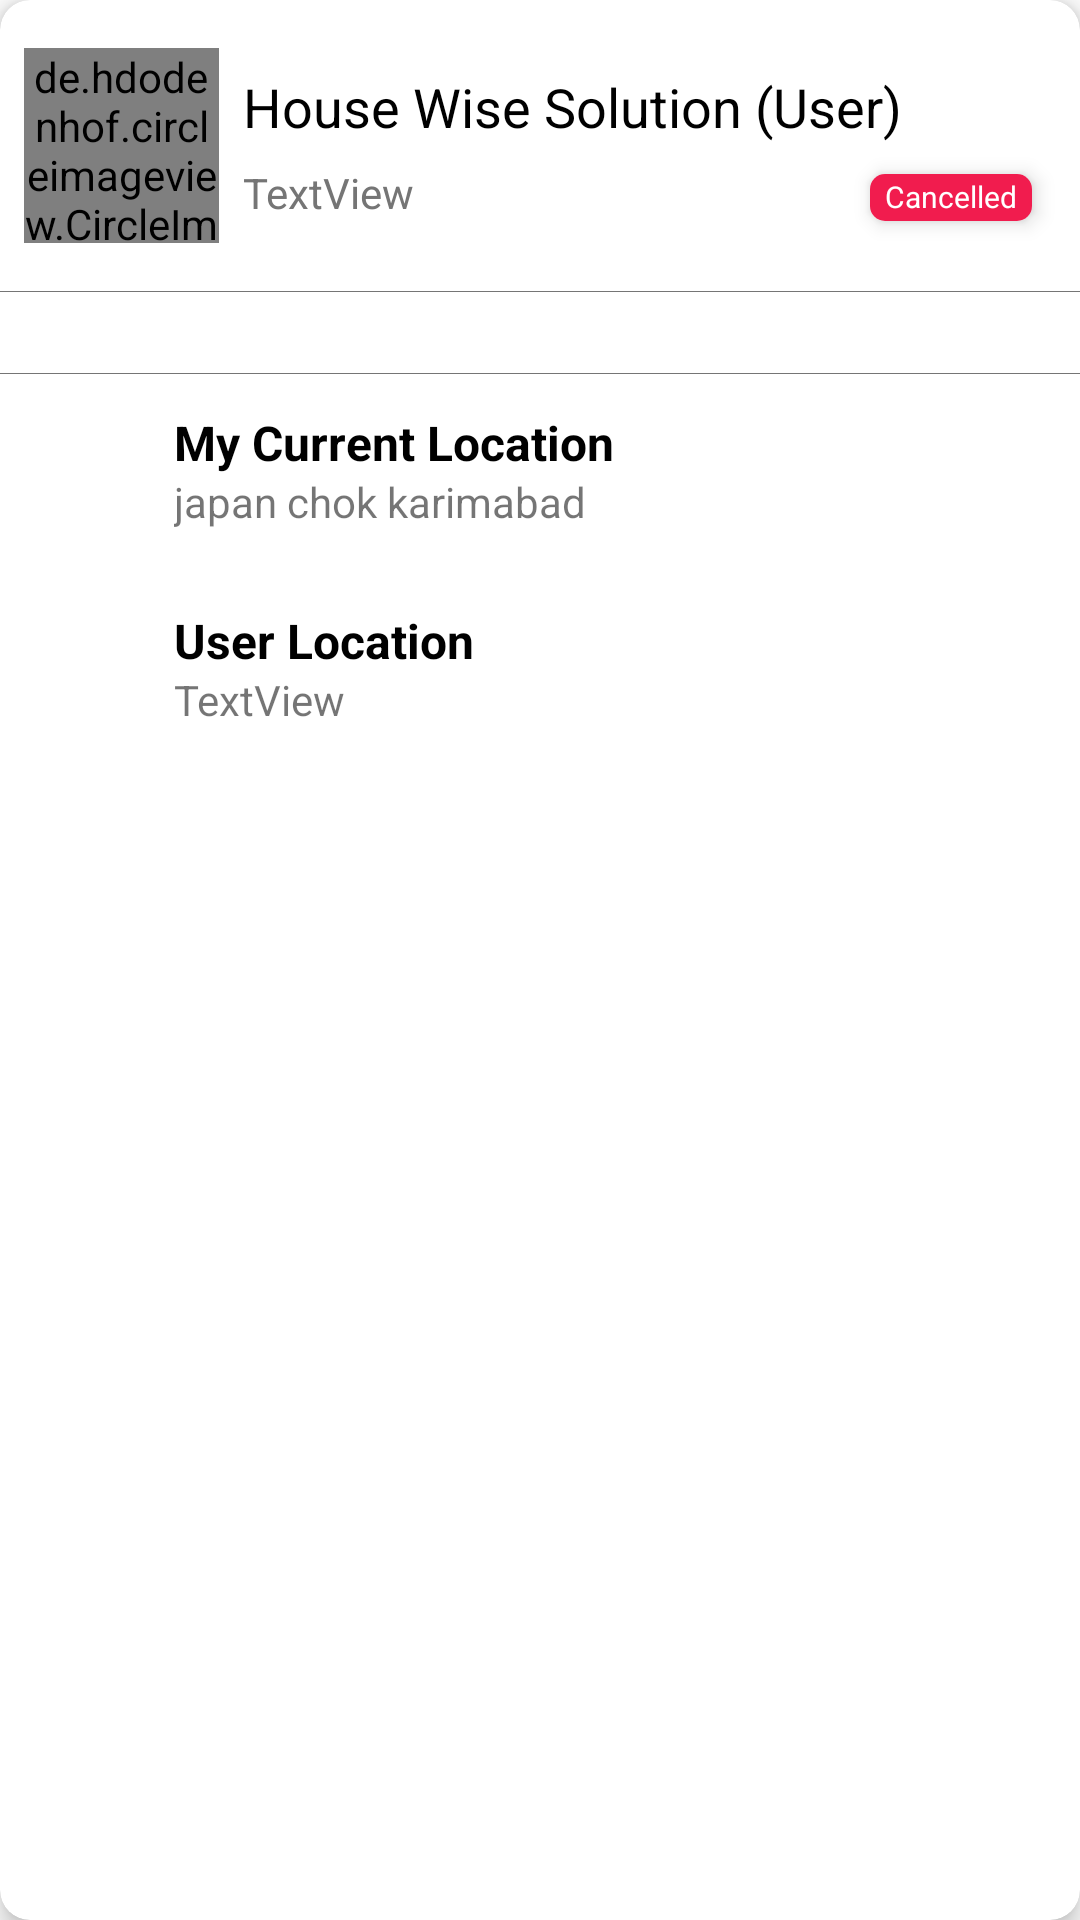

Layout XML and referenced resources for this Android screen:
<!-- AndroidManifest.xml: application theme Theme.HunarmandUserApp -->
<!-- res/layout/cancelled_orders.xml -->
<?xml version="1.0" encoding="utf-8"?>
<androidx.cardview.widget.CardView xmlns:android="http://schemas.android.com/apk/res/android"
    xmlns:app="http://schemas.android.com/apk/res-auto"
    xmlns:tools="http://schemas.android.com/tools"
    android:layout_width="match_parent"
    android:layout_height="wrap_content"
    android:layout_marginStart="10dp"
    android:layout_marginTop="5dp"
    android:layout_marginEnd="10dp"
    android:layout_marginBottom="5dp"
    app:cardCornerRadius="10dp"
    app:cardElevation="5dp">


    <androidx.constraintlayout.widget.ConstraintLayout
        android:layout_width="match_parent"
        android:layout_height="match_parent">




        <de.hdodenhof.circleimageview.CircleImageView
            android:id="@+id/userProfileImageCan"
            android:layout_width="65dp"
            android:layout_height="65dp"
            android:layout_marginStart="8dp"
            android:layout_marginTop="16dp"
            android:src="@drawable/ic_baseline_person_pin_24"
            app:civ_border_color="#FF000000"
            app:layout_constraintStart_toStartOf="parent"
            app:layout_constraintTop_toTopOf="parent" />

        <TextView
            android:id="@+id/userNameCan"
            android:layout_width="wrap_content"
            android:layout_height="wrap_content"
            android:layout_marginStart="8dp"

            android:text="@string/app_name"
            android:textColor="@color/black"
            android:textSize="18sp"
            app:layout_constraintBottom_toTopOf="@+id/txtPhoneNumberCan"
            app:layout_constraintStart_toEndOf="@+id/userProfileImageCan"
            app:layout_constraintTop_toTopOf="@+id/userProfileImageCan" />

        <TextView
            android:id="@+id/txtPhoneNumberCan"
            android:layout_width="wrap_content"
            android:layout_height="wrap_content"

            android:text="TextView"
            android:textColor="#757575"
            android:textSize="14sp"
            app:layout_constraintBottom_toBottomOf="@+id/userProfileImageCan"
            app:layout_constraintStart_toStartOf="@+id/userNameCan"
            app:layout_constraintTop_toBottomOf="@+id/userNameCan" />

        <androidx.cardview.widget.CardView
            android:layout_width="wrap_content"
            android:layout_height="wrap_content"
            android:layout_marginEnd="16dp"

            app:cardCornerRadius="5dp"
            app:cardElevation="4dp"
            app:layout_constraintBottom_toBottomOf="@+id/txtPhoneNumberCan"
            app:layout_constraintEnd_toEndOf="parent">

            <TextView
                android:id="@+id/txtStatus"
                android:layout_width="match_parent"
                android:layout_height="wrap_content"
                android:layout_gravity="center"

                android:background="#F11C4E"
                android:gravity="center"
                android:includeFontPadding="false"
                android:paddingStart="5dp"
                android:paddingTop="2dp"
                android:paddingEnd="5dp"
                android:paddingBottom="2dp"
                android:text="Cancelled"
                android:textAlignment="center"
                android:textColor="@color/white"
                android:textSize="10sp" />
        </androidx.cardview.widget.CardView>

        <View
            android:id="@+id/view"
            android:layout_width="match_parent"
            android:layout_height="0.3dp"
            android:layout_marginTop="16dp"
            android:background="#757575"
            app:layout_constraintEnd_toEndOf="parent"
            app:layout_constraintStart_toStartOf="parent"
            app:layout_constraintTop_toBottomOf="@+id/userProfileImageCan" />

        <androidx.constraintlayout.widget.ConstraintLayout
            android:id="@+id/constraintLayout3"
            android:layout_width="match_parent"
            android:layout_height="wrap_content"
            android:visibility="visible"
            app:layout_constraintEnd_toEndOf="parent"
            app:layout_constraintStart_toStartOf="parent"
            app:layout_constraintTop_toBottomOf="@+id/view">


            <ImageView
                android:id="@+id/imageView6"
                android:layout_width="0dp"
                android:layout_height="0dp"
                android:rotation="90"
                app:layout_constraintBottom_toTopOf="@+id/imageView7"
                app:layout_constraintEnd_toEndOf="@+id/imageView11"
                app:layout_constraintStart_toStartOf="@+id/imageView11"
                app:layout_constraintTop_toBottomOf="@+id/imageView11" />

            <ImageView
                android:id="@+id/imageView11"
                android:layout_width="34dp"
                android:layout_height="34dp"
                android:layout_marginStart="8dp"
                android:layout_marginTop="16dp"
                app:layout_constraintStart_toStartOf="parent"
                app:layout_constraintTop_toBottomOf="@+id/view2" />

            <TextView
                android:id="@+id/textView19"
                android:layout_width="wrap_content"
                android:layout_height="wrap_content"
                android:layout_marginStart="16dp"

                android:includeFontPadding="false"
                android:text="My Current Location"
                android:textColor="@color/black"
                android:textSize="16sp"
                android:textStyle="bold"
                app:layout_constraintBottom_toTopOf="@+id/txtCurrentLocationCan"
                app:layout_constraintStart_toEndOf="@+id/imageView11"
                app:layout_constraintTop_toTopOf="@+id/imageView11" />

            <TextView
                android:id="@+id/txtCurrentLocationCan"
                android:layout_width="wrap_content"
                android:layout_height="wrap_content"
                android:text="japan chok karimabad"
                app:layout_constraintBottom_toBottomOf="@+id/imageView11"
                app:layout_constraintStart_toStartOf="@+id/textView19"
                app:layout_constraintTop_toBottomOf="@+id/textView19" />

            <ImageView
                android:id="@+id/imageView7"
                android:layout_width="34dp"
                android:layout_height="34dp"
                android:layout_marginStart="8dp"
                android:layout_marginTop="32dp"
                app:layout_constraintStart_toStartOf="parent"
                app:layout_constraintTop_toBottomOf="@+id/imageView11" />

            <TextView
                android:id="@+id/textView21"
                android:layout_width="wrap_content"
                android:layout_height="wrap_content"

                android:includeFontPadding="false"
                android:text="User Location"
                android:textColor="@color/black"
                android:textSize="16sp"
                android:textStyle="bold"
                app:layout_constraintBottom_toTopOf="@+id/txtUserLocationCan"
                app:layout_constraintStart_toStartOf="@+id/textView19"
                app:layout_constraintTop_toTopOf="@+id/imageView7" />

            <TextView
                android:id="@+id/txtUserLocationCan"
                android:layout_width="wrap_content"
                android:layout_height="wrap_content"
                android:text="TextView"
                app:layout_constraintBottom_toBottomOf="@+id/imageView7"
                app:layout_constraintStart_toStartOf="@+id/textView21"
                app:layout_constraintTop_toBottomOf="@+id/textView21" />



            <TextView
                android:id="@+id/textView24"
                android:layout_width="wrap_content"
                android:layout_height="wrap_content"
                android:layout_marginStart="16dp"

                android:textColor="#4E4E4E"
                app:layout_constraintStart_toStartOf="parent"
                tools:layout_editor_absoluteY="55dp" />


            <View
                android:id="@+id/view2"
                android:layout_width="match_parent"
                android:layout_height="0.3dp"
                android:layout_marginTop="8dp"
                android:background="#757575"
                app:layout_constraintEnd_toEndOf="parent"
                app:layout_constraintStart_toStartOf="parent"
                app:layout_constraintTop_toBottomOf="@+id/textView24" />

        </androidx.constraintlayout.widget.ConstraintLayout>


    </androidx.constraintlayout.widget.ConstraintLayout>
</androidx.cardview.widget.CardView>
<!-- resources referenced by this layout -->
<resources>
  <color name="black">#FF000000</color>
  <color name="white">#FFFFFFFF</color>
  <string name="app_name">House Wise Solution (User) </string>
  <style name="Theme.HunarmandUserApp" parent="Theme.MaterialComponents.Light.DarkActionBar">
          
          <item name="colorPrimary">@color/purple_500</item>
          <item name="colorPrimaryVariant">@color/purple_700</item>
          <item name="colorOnPrimary">@color/white</item>
          
          <item name="colorSecondary">@color/teal_200</item>
          <item name="colorSecondaryVariant">@color/teal_700</item>
          <item name="colorOnSecondary">@color/black</item>
          
          <item name="android:statusBarColor" tools:targetApi="l">?attr/colorPrimaryVariant</item>
          <item name="android:forceDarkAllowed" tools:targetApi="q">false</item>
          
      </style>
  <color name="purple_500">#FF6200EE</color>
  <color name="purple_700">#FF3700B3</color>
  <color name="teal_200">#FF03DAC5</color>
  <color name="teal_700">#FF018786</color>
</resources>
